The GitHub repository Asik007/BME240_ML contains a labelled image folder "Alzheimer_s Dataset" with 4 categories: mild demented, moderate demented, non demented, very mild demented. Examples follow, each with its label.

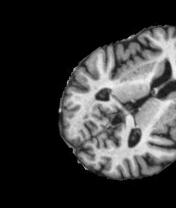
Label: mild demented

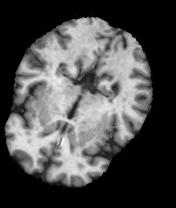
Label: non demented

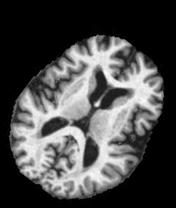
Label: non demented

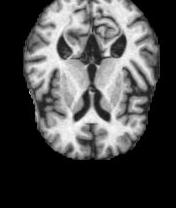
Label: very mild demented

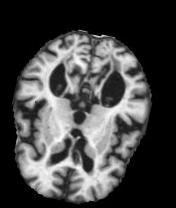
Label: mild demented

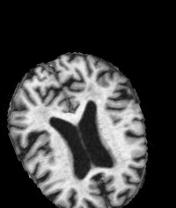
Label: very mild demented
